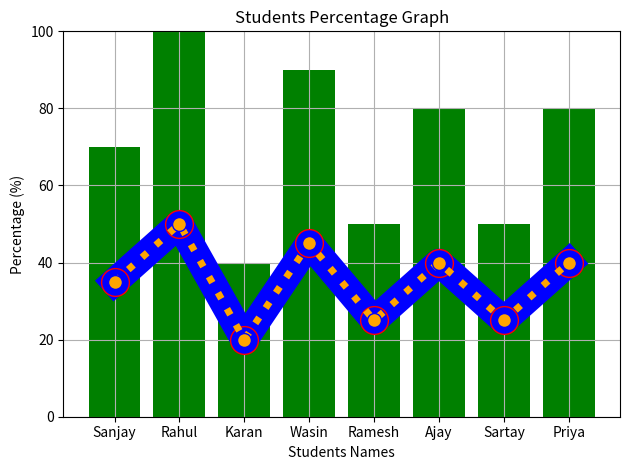

Python code for this plot:
import matplotlib.pyplot as plt

students_names = ["Sanjay", "Rahul", "Karan", "Wasin", "Ramesh", "Ajay", "Sartay", "Priya"]
students_marks = [35, 50, 20, 45, 25, 40, 25, 40]

marks_perc = [(mark / 50) * 100 for mark in students_marks]

def marks_line_chart():
    plt.plot(students_names, students_marks, marker='o', linestyle='-', color='blue', ms=20, mec='r', linewidth=20)
    plt.plot(students_names, students_marks, marker='o', linestyle='dotted', color='orange', ms=10, mec='b', linewidth=5)
    plt.title("Students Marks Graph")
    plt.xlabel("Students Names")
    plt.ylabel("Marks out of 50")
    plt.grid(True)
    plt.tight_layout()
    plt.show()

def percentage_bar_chart():
    plt.bar(students_names, marks_perc, color='green')
    plt.title("Students Percentage Graph")
    plt.xlabel("Students Names")
    plt.ylabel("Percentage (%)")
    plt.ylim(0, 100)
    plt.tight_layout()
    plt.show()

marks_line_chart()
percentage_bar_chart()